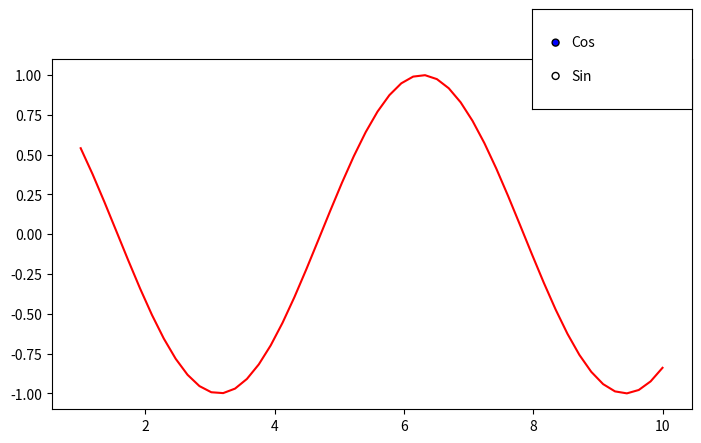

The script that saved this image:
import math
import matplotlib.pyplot as plt
import numpy as np
from matplotlib.widgets import RadioButtons

xvals = np.linspace(1,10, 50)
ycos = np.cos(xvals)
ysin = np.sin(xvals)
fig = plt.figure(figsize=(8,5))

ax = fig.add_axes((0.1, 0.2, 0.8, 0.7))
axRadio = fig.add_axes((0.7, 0.8, 0.2, 0.2))

lines = ax.plot(xvals, ycos, color="red")

def on_velgX(funk):
    if funk == 'Cos':
        lines[0].set_color('red')
        lines[0].set_ydata(ycos)
    if funk == 'Sin':
        lines[0].set_color('blue')
        lines[0].set_ydata(ysin)
    plt.draw()

radio_button = RadioButtons(axRadio, ('Cos', 'Sin'))
radio_button.on_clicked(on_velgX)
plt.show()